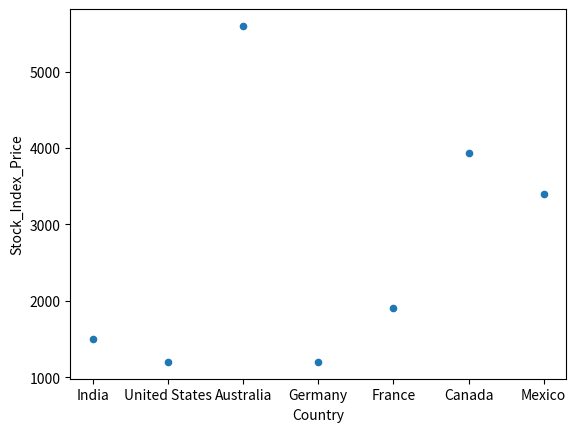

Recreate this plot in Python.
import pandas as pd
import matplotlib.pyplot as plt

data = {
    'Unemployment_rate': [6.1, 5.6, 5.7, 8.9, 1.4, 5.6, 7.8],
    'Country': ['India', 'United States', 'Australia', 'Germany', 'France', 'Canada', 'Mexico'],
    'Stock_Index_Price': [1500, 1200, 5600, 1200, 1900, 3940, 3400]
}

df = pd.DataFrame(data, columns=data.keys())

df.plot(x='Country', y='Stock_Index_Price', kind='scatter')

plt.show()